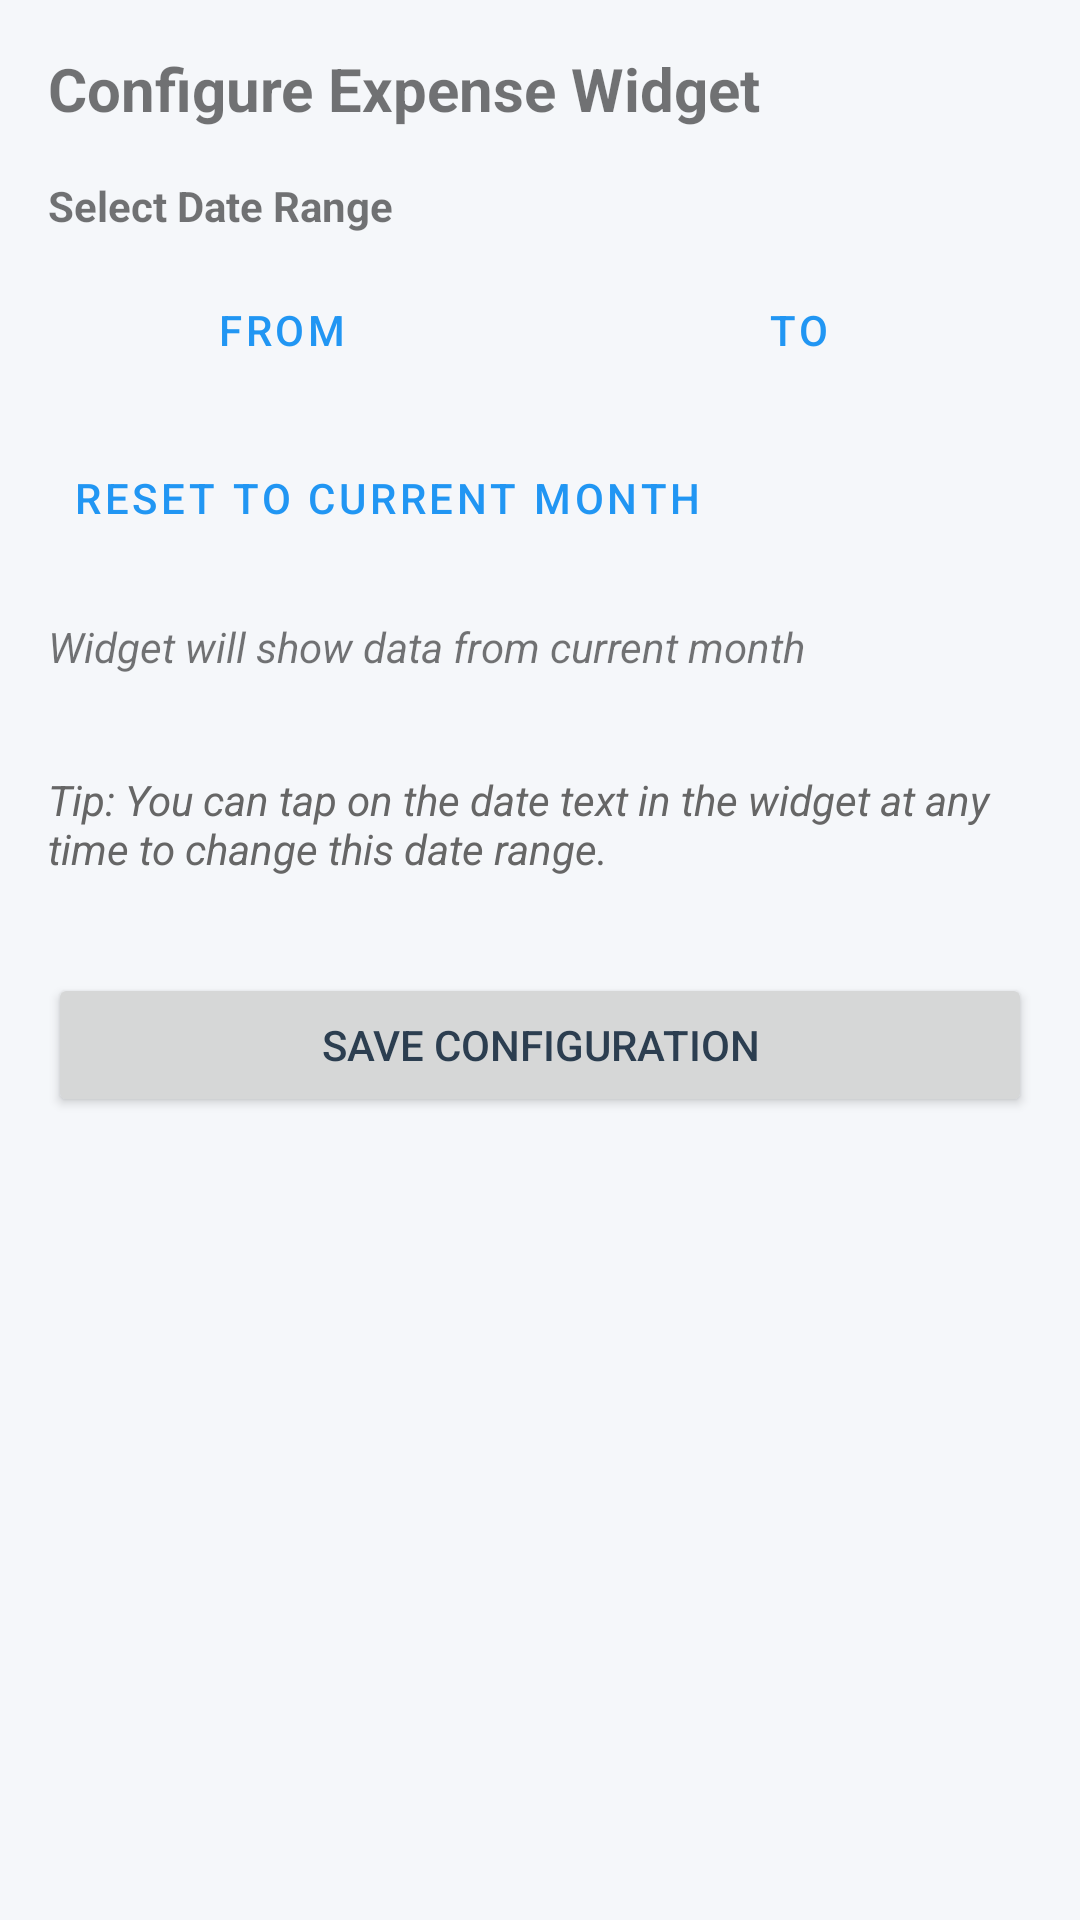

Produce the Android XML layout that renders to this screen, including the resource entries it uses.
<!-- AndroidManifest.xml: application theme Theme.ExpenseTracker -->
<!-- res/layout/activity_widget_config.xml -->
<?xml version="1.0" encoding="utf-8"?>
<LinearLayout xmlns:android="http://schemas.android.com/apk/res/android"
    xmlns:app="http://schemas.android.com/apk/res-auto"
    android:layout_width="match_parent"
    android:layout_height="match_parent"
    android:orientation="vertical"
    android:padding="16dp">

    <TextView
        android:id="@+id/configTitle"
        android:layout_width="match_parent"
        android:layout_height="wrap_content"
        android:text="Configure Expense Widget"
        android:textSize="20sp"
        android:textStyle="bold"
        android:layout_marginBottom="16dp"/>

    <TextView
        android:layout_width="match_parent"
        android:layout_height="wrap_content"
        android:text="Select Date Range"
        android:textStyle="bold"
        android:layout_marginBottom="8dp"/>

    <LinearLayout
        android:layout_width="match_parent"
        android:layout_height="wrap_content"
        android:orientation="horizontal"
        android:layout_marginBottom="8dp">

        <Button
            android:id="@+id/fromDateButton"
            android:layout_width="0dp"
            android:layout_height="wrap_content"
            android:layout_weight="1"
            android:layout_marginEnd="8dp"
            android:text="From"
            android:textSize="14sp"
            style="@style/Widget.MaterialComponents.Button.OutlinedButton"/>

        <Button
            android:id="@+id/toDateButton"
            android:layout_width="0dp"
            android:layout_height="wrap_content"
            android:layout_weight="1"
            android:layout_marginStart="8dp"
            android:text="To"
            android:textSize="14sp"
            style="@style/Widget.MaterialComponents.Button.OutlinedButton"/>
    </LinearLayout>

    <Button
        android:id="@+id/resetDatesButton"
        android:layout_width="wrap_content"
        android:layout_height="wrap_content"
        android:text="Reset to Current Month"
        android:layout_marginBottom="16dp"
        style="@style/Widget.MaterialComponents.Button.TextButton"/>

    <TextView
        android:id="@+id/dateRangeSummary"
        android:layout_width="match_parent"
        android:layout_height="wrap_content"
        android:text="Widget will show data from current month"
        android:textStyle="italic"
        android:layout_marginBottom="32dp"/>

    <TextView
        android:layout_width="match_parent"
        android:layout_height="wrap_content"
        android:text="Tip: You can tap on the date text in the widget at any time to change this date range."
        android:textSize="14sp"
        android:textStyle="italic"
        android:textColor="#666666"
        android:layout_marginBottom="32dp"/>

    <Button
        android:id="@+id/saveButton"
        android:layout_width="match_parent"
        android:layout_height="wrap_content"
        android:text="Save Configuration"/>

</LinearLayout>
<!-- resources referenced by this layout -->
<resources>
  <style name="Theme.ExpenseTracker" parent="Theme.MaterialComponents.Light.NoActionBar">
          
          <item name="colorPrimary">@color/primary</item>
          <item name="colorPrimaryVariant">@color/primary_variant</item>
          <item name="colorOnPrimary">@color/white</item>
  
          
          <item name="colorSecondary">@color/secondary</item>
          <item name="colorSecondaryVariant">@color/secondary_variant</item>
          <item name="colorOnSecondary">@color/black</item>
  
          
          <item name="android:statusBarColor">@color/primary_variant</item>
          <item name="android:windowLightStatusBar">false</item>
  
          
          <item name="android:colorBackground">@color/background</item>
          <item name="colorSurface">@color/surface</item>
  
          
          <item name="android:textColorPrimary">@color/text_primary</item>
          <item name="android:textColorSecondary">@color/text_secondary</item>
  
          
          <item name="shapeAppearanceSmallComponent">@style/ShapeAppearance.App.SmallComponent</item>
          <item name="shapeAppearanceMediumComponent">@style/ShapeAppearance.App.MediumComponent</item>
          <item name="shapeAppearanceLargeComponent">@style/ShapeAppearance.App.LargeComponent</item>
      </style>
  <color name="primary">#2196F3</color>
  <color name="primary_variant">#1565C0</color>
  <color name="white">#FFFFFF</color>
  <color name="secondary">#FF4081</color>
  <color name="secondary_variant">#F50057</color>
  <color name="black">#000000</color>
  <color name="background">#F5F7FA</color>
  <color name="surface">#FFFFFF</color>
  <color name="text_primary">#2C3E50</color>
  <color name="text_secondary">#7F8C8D</color>
  <style name="ShapeAppearance.App.SmallComponent" parent="ShapeAppearance.MaterialComponents.SmallComponent">
          <item name="cornerFamily">rounded</item>
          <item name="cornerSize">8dp</item>
      </style>
  <style name="ShapeAppearance.App.MediumComponent" parent="ShapeAppearance.MaterialComponents.MediumComponent">
          <item name="cornerFamily">rounded</item>
          <item name="cornerSize">12dp</item>
      </style>
  <style name="ShapeAppearance.App.LargeComponent" parent="ShapeAppearance.MaterialComponents.LargeComponent">
          <item name="cornerFamily">rounded</item>
          <item name="cornerSize">16dp</item>
      </style>
</resources>
